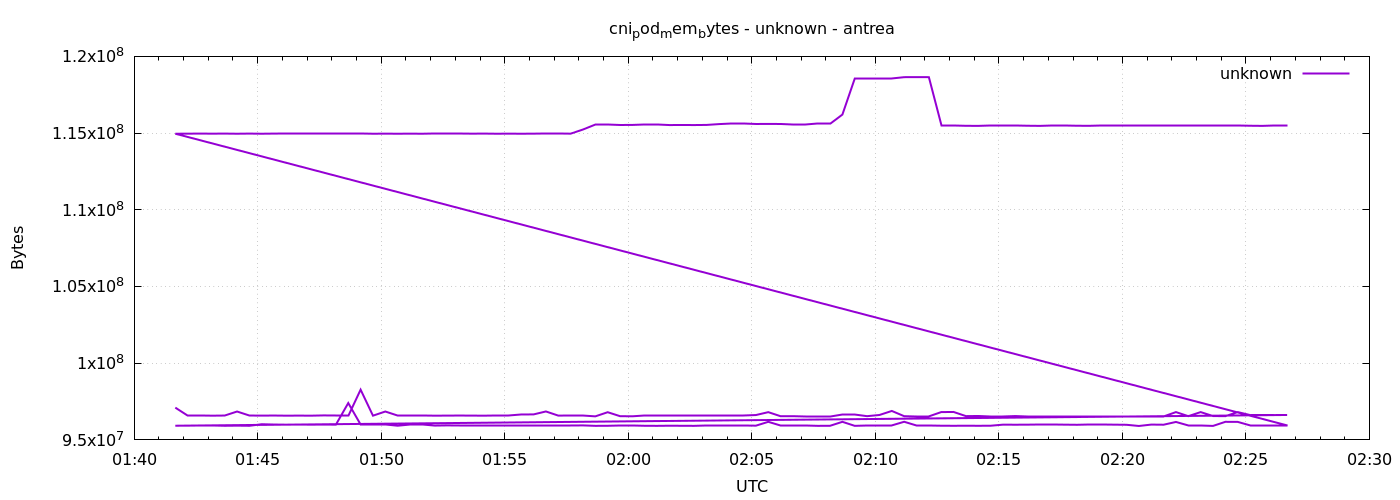

Data behind this chart, as committed beside it:
1777945300	97103872
1777945330	96583680
1777945360	96583680
1777945390	96579584
1777945420	96587776
1777945450	96849920
1777945480	96587776
1777945510	96583680
1777945540	96587776
1777945570	96579584
1777945600	96583680
1777945630	96579584
1777945660	96595968
1777945690	96583680
1777945720	96583680
1777945750	98275328
1777945780	96579584
1777945810	96849920
1777945840	96583680
1777945870	96583680
1777945900	96583680
1777945930	96579584
1777945960	96583680
1777945990	96587776
1777946020	96583680
1777946050	96579584
1777946080	96583680
1777946110	96583680
1777946140	96657408
1777946170	96661504
1777946200	96854016
1777946230	96583680
1777946260	96587776
1777946290	96587776
1777946320	96534528
1777946350	96804864
1777946380	96546816
1777946410	96538624
1777946440	96612352
1777946470	96612352
1777946500	96616448
1777946530	96616448
1777946560	96616448
1777946590	96620544
1777946620	96620544
1777946650	96616448
1777946680	96616448
1777946710	96620544
1777946740	96808960
1777946770	96542720
1777946800	96546816
1777946830	96542720
1777946860	96542720
1777946890	96542720
1777946920	96624640
1777946950	96624640
1777946980	96546816
1777947010	96624640
1777947040	96886784
1777947070	96546816
1777947100	96550912
... 212 more rows
